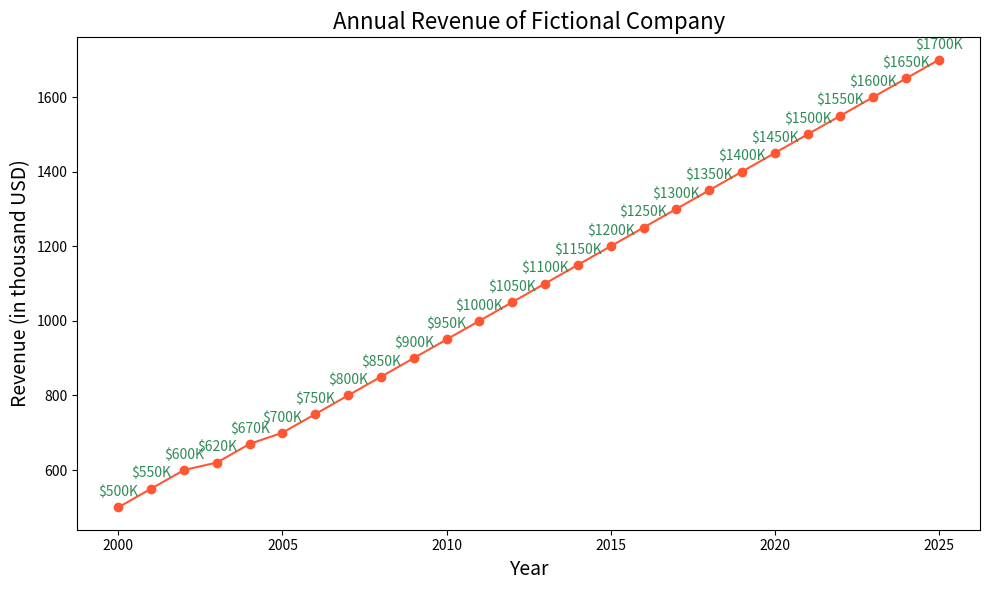

Generate this figure with matplotlib:

import matplotlib.pyplot as plt

years = [
    2000, 2001, 2002, 2003, 2004, 2005,
    2006, 2007, 2008, 2009, 2010, 2011,
    2012, 2013, 2014, 2015, 2016, 2017,
    2018, 2019, 2020, 2021, 2022, 2023,
    2024, 2025
]

revenue = [
    500, 550, 600, 620, 670, 700,
    750, 800, 850, 900, 950, 1000,
    1050, 1100, 1150, 1200, 1250, 1300,
    1350, 1400, 1450, 1500, 1550, 1600,
    1650, 1700
]

plt.figure(figsize=(10, 6))
plt.plot(years, revenue, marker='o', color="#FF5733")

for year, rev in zip(years, revenue):
    plt.text(year, rev + 30, f'${rev}K', ha='center', color='#2E8B57')

plt.title("Annual Revenue of Fictional Company", fontsize=16, loc='center')
plt.xlabel("Year", fontsize=14)
plt.ylabel("Revenue (in thousand USD)", fontsize=14)

plt.tight_layout()
plt.show()
